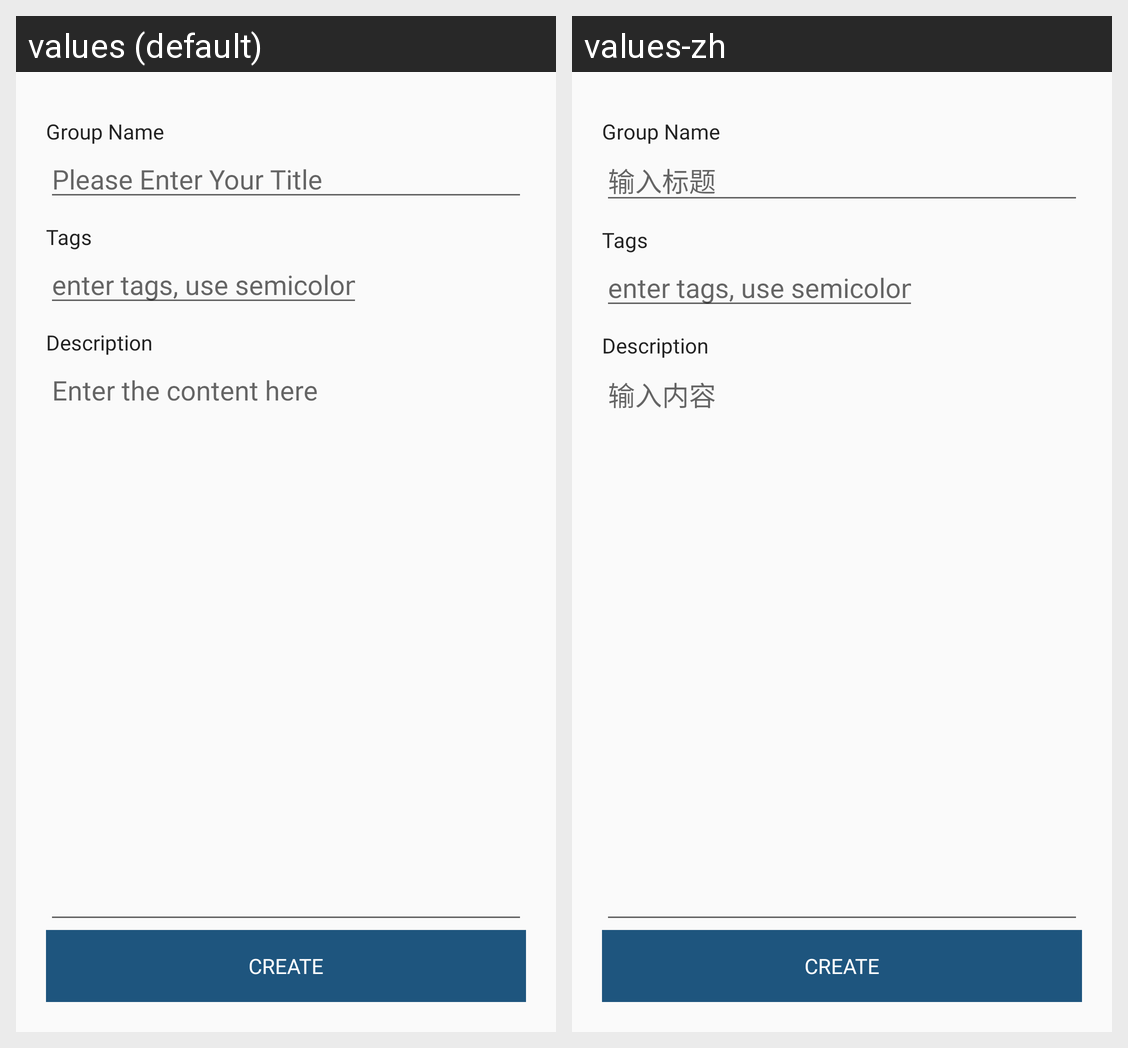

The same Android screen rendered under two of its app's locales, left to right. List the strings drawn on it with the default value and each locale's translation.
Android screen res/layout/activity_create_group.xml rendered under 2 locales, left to right: values (default), values-zh. Device: Nexus 5 (rendered at 1080×1920; each locale shown at half size, 540×960, under a caption strip naming it); theme Theme.Checkmate.NoActionBar.
Strings drawn on this screen, with the default value and each locale's value (text and hints the layout hard-codes, and strings that could not be matched under every locale, appear in the picture but are not listed):

group_name
  values: Group Name
  values-zh: Group Name  [not translated; the default value is used]

post_title
  values: Please Enter Your Title
  values-zh: 输入标题

Tags
  values: Tags
  values-zh: Tags  [not translated; the default value is used]

Description
  values: Description
  values-zh: Description  [not translated; the default value is used]

post_content
  values: Enter the content here
  values-zh: 输入内容

group_create
  values: Create
  values-zh: Create  [not translated; the default value is used]
